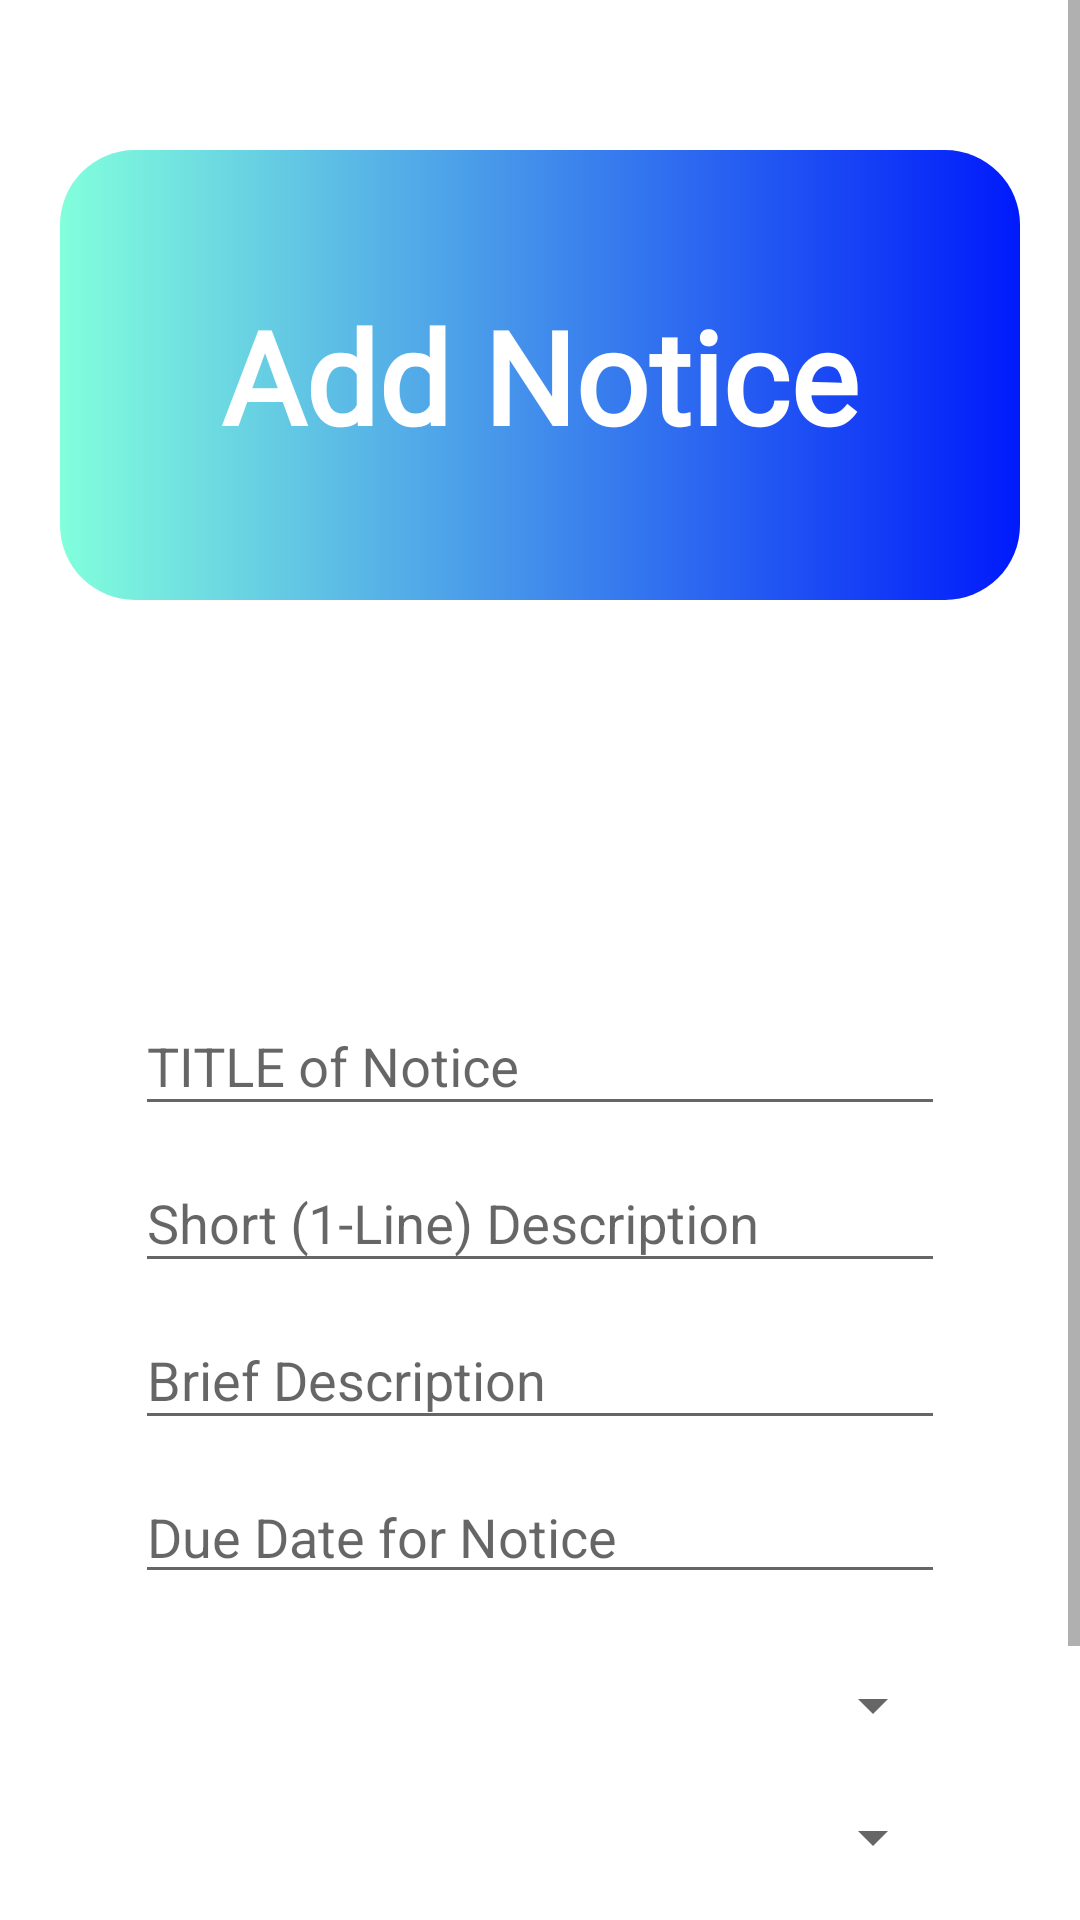

Here is an Android app screen rendered from its layout file. Give the layout XML and the strings, colors and styles it references.
<!-- AndroidManifest.xml: application theme AppTheme -->
<!-- res/layout/activity_admin_add_notice.xml -->
<?xml version="1.0" encoding="utf-8"?>
<ScrollView xmlns:android="http://schemas.android.com/apk/res/android"
    xmlns:app="http://schemas.android.com/apk/res-auto"
    xmlns:tools="http://schemas.android.com/tools"
    android:layout_width="match_parent"
    android:layout_height="match_parent"
    android:background="@color/white"
    tools:context=".Admin.AdminAddNotice">

<LinearLayout
    android:orientation="vertical"
    android:layout_width="match_parent"
    android:layout_height="match_parent"
    >

    <androidx.constraintlayout.widget.ConstraintLayout
        android:layout_width="match_parent"
        android:layout_height="wrap_content"

        >

        <LinearLayout
            android:layout_width="0dp"
            android:layout_height="150dp"
            android:id="@+id/a"
            android:layout_marginStart="20dp"
            android:layout_marginTop="50dp"
            android:layout_marginEnd="20dp"
            android:gravity="center_horizontal|center_vertical"
            android:background="@drawable/rec"
            app:layout_constraintEnd_toEndOf="parent"
            android:orientation="horizontal"
            app:layout_constraintStart_toStartOf="parent"
            app:layout_constraintTop_toTopOf="parent">


            <TextView
                android:layout_width="wrap_content"
                android:layout_height="wrap_content"
                android:fontFamily="@font/cantora_one"
                android:text="Add Notice"
                android:textColor="@android:color/white"
                android:textSize="43dp"
                android:textStyle="bold" />



        </LinearLayout>


        <LinearLayout
            android:layout_width="match_parent"
            android:layout_height="wrap_content"
            android:layout_marginStart="20dp"
            android:layout_marginTop="20dp"
            android:layout_marginEnd="20dp"
            android:orientation="vertical"
            android:padding="25dp"
            android:id="@+id/b"
            app:layout_constraintBottom_toBottomOf="parent"
            app:layout_constraintEnd_toEndOf="parent"
            app:layout_constraintStart_toStartOf="parent"
            app:layout_constraintTop_toBottomOf="@+id/a">


            <com.google.android.material.textfield.TextInputLayout
                android:id="@+id/ti"
                android:layout_width="match_parent"
                android:layout_height="wrap_content"
                android:hint="TITLE of Notice"

                >

                <com.google.android.material.textfield.TextInputEditText
                    android:layout_width="match_parent"
                    android:layout_height="wrap_content"
                    android:inputType="text" />
            </com.google.android.material.textfield.TextInputLayout>

            <com.google.android.material.textfield.TextInputLayout
                android:id="@+id/st"
                android:layout_width="match_parent"
                android:layout_height="wrap_content"
                android:hint="Short (1-Line) Description"

                >

                <com.google.android.material.textfield.TextInputEditText
                    android:layout_width="match_parent"
                    android:layout_height="wrap_content"
                    android:inputType="text" />
            </com.google.android.material.textfield.TextInputLayout>

            <com.google.android.material.textfield.TextInputLayout
                android:id="@+id/de"
                android:layout_width="match_parent"
                android:layout_height="wrap_content"
                android:hint="Brief Description"

                >

                <com.google.android.material.textfield.TextInputEditText
                    android:layout_width="match_parent"
                    android:layout_height="wrap_content"
                    android:inputType="text" />
            </com.google.android.material.textfield.TextInputLayout>

            <EditText
                android:layout_width="match_parent"
                android:layout_height="wrap_content"
                android:clickable="true"
                android:editable="false"
                android:layout_marginTop="10dp"
                android:hint="Due Date for Notice"
                android:id="@+id/due"/>

                <Spinner
                    android:id="@+id/spin"
                    android:layout_width="match_parent"
                    android:layout_height="wrap_content"

                    android:layout_marginTop="25dp"

                    />
            <Spinner
                android:id="@+id/spin2"
                android:layout_width="match_parent"
                android:layout_height="wrap_content"
                android:layout_marginTop="20dp"

                />

            <TextView
                android:layout_width="match_parent"
                android:layout_height="wrap_content"
                android:id="@+id/k"/>

        </LinearLayout>
        <LinearLayout
            android:layout_width="match_parent"
            android:layout_height="wrap_content"
            app:layout_constraintBottom_toBottomOf="parent"
            app:layout_constraintEnd_toEndOf="parent"
            app:layout_constraintStart_toStartOf="parent"
            app:layout_constraintTop_toBottomOf="@+id/b">
            <Button
                android:id="@+id/but"
                android:layout_width="match_parent"
                android:layout_height="38dp"
                android:background="@drawable/rec"
                android:text="Submit"
                android:layout_margin="20dp"
                android:layout_marginTop="10dp"
                android:textColor="@android:color/white"
                />
        </LinearLayout>
    </androidx.constraintlayout.widget.ConstraintLayout>

</LinearLayout>

</ScrollView>
<!-- resources referenced by this layout -->
<resources>
  <color name="white">#ffffff</color>
  <!-- drawable rec (drawable) -->
  <?xml version="1.0" encoding="utf-8"?>
  <shape xmlns:android="http://schemas.android.com/apk/res/android"
      android:shape="rectangle">
  
      <gradient
          android:angle="0"
          android:endColor="#001AFB"
          android:startColor="#82FFDC"
          android:type="linear"/>
      <corners
          android:radius="25dp"/>
  
  
  </shape>
  <style name="AppTheme" parent="Theme.AppCompat.Light.NoActionBar">
          
          <item name="colorPrimary">@color/colorPrimary</item>
          <item name="colorPrimaryDark">@color/colorPrimaryDark</item>
          <item name="colorAccent">@color/colorAccent</item>
          <item name="android:textColorPrimary">@android:color/black</item>
      </style>
  <color name="colorPrimary">#6200EE</color>
  <color name="colorPrimaryDark">#3700B3</color>
  <color name="colorAccent">#03DAC5</color>
</resources>
